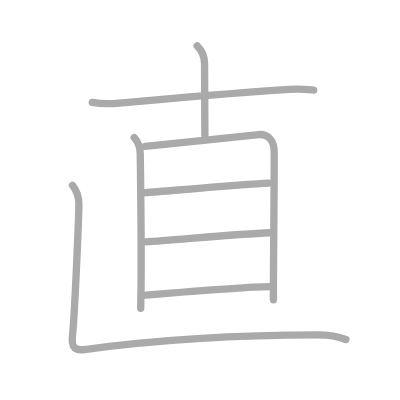
t = 0.00 s
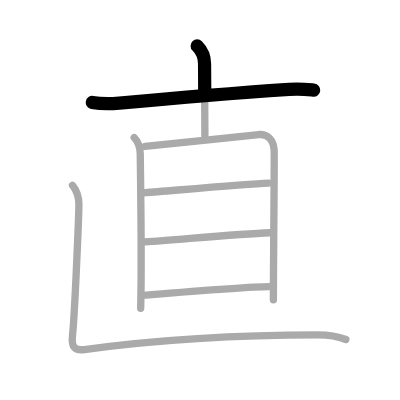
t = 1.50 s
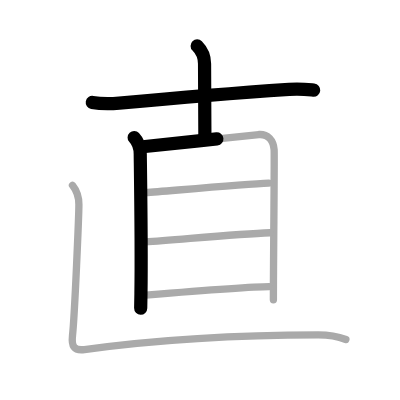
t = 3.25 s
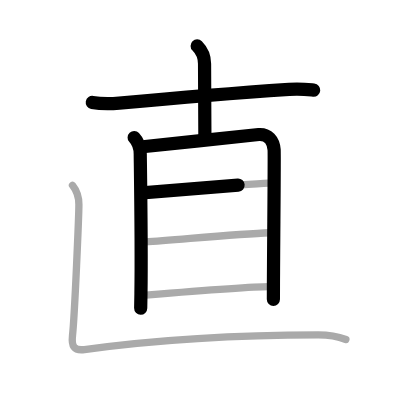
t = 4.75 s
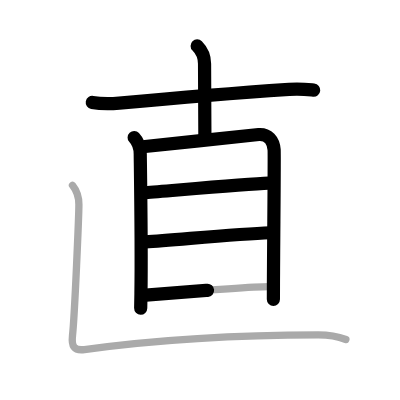
t = 6.50 s
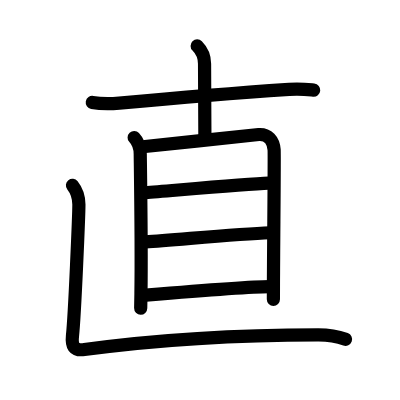
t = 8.00 s

The animated SVG that drew these frames (rendered in a browser with its animation timeline set to each time). Animation: 8 SMIL elements (animate=8); one cycle of 8.00 s.

<?xml version="1.0" standalone="no"?>
<!DOCTYPE svg PUBLIC "-//W3C//DTD SVG 1.1//EN"   "http://www.w3.org/Graphics/SVG/1.1/DTD/svg11.dtd">
<svg width="400px" height="400px"  version="1.1" xmlns="http://www.w3.org/2000/svg">
  <defs>
    <marker id="Triangle" viewBox="0 0 10 10" refX="0" refY="5" markerUnits="strokeWidth" markerWidth="3" style="stroke-opacity:0%;fill:#aaaaaa;" markerHeight="2" orient="auto">
      <path d="M 0 0 L 10 5 L 0 10 z" />
    </marker>
    
    <marker id="Arrow" viewBox="0 0 10 10" refX="5" refY="5" markerUnits="strokeWidth" markerWidth="1.8" style="stroke-opacity:0%;fill:#770000;" markerHeight="2" orient="auto">
      <path d="M 0 4 L 6 4 L 4 1 L 10 5 L 4 9 L 6 6 L 0 6 z" />
        <circle cx="5" cy="5" r="5" />
      </marker>
    
    <marker id="TriangleRed" viewBox="0 0 10 10" refX="0" refY="5" markerUnits="strokeWidth" markerWidth="3" style="stroke-opacity:0%;fill:#CC0000;" markerHeight="2" orient="auto">
      <path d="M 0 0 L 10 5 L 0 10 z" />
    </marker>
    
    <marker id="ArrowRed" viewBox="0 0 10 10" refX="5" refY="5" markerUnits="strokeWidth" markerWidth="1.8" style="stroke-opacity:0%;fill:#CC0000;" markerHeight="2" orient="auto">
      <path d="M 0 4 L 6 4 L 4 1 L 10 5 L 4 9 L 6 6 L 0 6 z" />
        <circle cx="5" cy="5" r="5" />
      </marker>
    
  </defs>
  
  <path style="fill:#ffffff; fill-opacity:100%; fill-rule:evenodd; stroke-width:0;" d="M 0 0 L 400px 0 L 400px 400px L 0 400px L 0 0" />

  <g transform="scale(3.6697247706422 3.6697247706422)">
<path style="fill:none; fill-opacity:0%; fill-rule:evenodd; stroke:#aaaaaa; stroke-opacity:100%; stroke-width: 1.5pt; stroke-linejoin:round; stroke-linecap:round;" d="M25.15 27.9c1.92 0.35 5.43 0.36 7.35 0.19c16.72-1.53 29.48-2.6 46.27-3.74c3.19-0.22 5.11 0.04 6.71 0.2"></path>
<path style="fill:none; fill-opacity:0%; fill-rule:evenodd; stroke:#aaaaaa; stroke-opacity:100%; stroke-width: 1.5pt; stroke-linejoin:round; stroke-linecap:round;" d="M53.73 12.51c1.38 1.38 2.01 3.12 2.01 4.89c0 3.35 0.09 8.6 0.09 19.6"></path>
<path style="fill:none; fill-opacity:0%; fill-rule:evenodd; stroke:#aaaaaa; stroke-opacity:100%; stroke-width: 1.5pt; stroke-linejoin:round; stroke-linecap:round;" d="M36.56 37.49c1.19 1.26 1.66 3.14 1.66 4.57c0 1.2 0.39 24.33 0.19 37.94c-0.02 1.46-0.04 2.82-0.07 4.01"></path>
<path style="fill:none; fill-opacity:0%; fill-rule:evenodd; stroke:#aaaaaa; stroke-opacity:100%; stroke-width: 1.5pt; stroke-linejoin:round; stroke-linecap:round;" d="M39.52 39.91c8.14-0.78 28.45-3.08 30.99-3.25c2.46-0.17 3.99 1.59 4.19 4.16c0.11 1.44-0.12 22.29-0.19 36.93c-0.01 1.37-0.01 2.69-0.01 3.94"></path>
<path style="fill:none; fill-opacity:0%; fill-rule:evenodd; stroke:#aaaaaa; stroke-opacity:100%; stroke-width: 1.5pt; stroke-linejoin:round; stroke-linecap:round;" d="M39.61 52.51c8.01-0.63 27.51-2.38 33.61-2.61"></path>
<path style="fill:none; fill-opacity:0%; fill-rule:evenodd; stroke:#aaaaaa; stroke-opacity:100%; stroke-width: 1.5pt; stroke-linejoin:round; stroke-linecap:round;" d="M39.63 65.91c8.64-0.56 24.87-2.16 33.96-2.49"></path>
<path style="fill:none; fill-opacity:0%; fill-rule:evenodd; stroke:#aaaaaa; stroke-opacity:100%; stroke-width: 1.5pt; stroke-linejoin:round; stroke-linecap:round;" d="M39.75 80.42c6.02-0.5 29.3-2.32 33.63-2.32"></path>
<path style="fill:none; fill-opacity:0%; fill-rule:evenodd; stroke:#aaaaaa; stroke-opacity:100%; stroke-width: 1.5pt; stroke-linejoin:round; stroke-linecap:round;" d="M19.75 50.5c1 1.25 1.75 2.75 1.75 5.25s-1.12 29.88-1.75 35.75c-0.28 2.6 0.27 4.15 3.25 3.75c20.5-2.75 41.5-4 63.75-4c2.75 0 5.5 0.5 7.5 1.25"></path>

<path style="fill:none; fill-opacity:0%; fill-rule:evenodd; stroke:#000000; stroke-opacity:100%; stroke-width: 2.7pt; stroke-linejoin:round; stroke-linecap:round;" d="M25.15 27.9c1.92 0.35 5.43 0.36 7.35 0.19c16.72-1.53 29.48-2.6 46.27-3.74c3.19-0.22 5.11 0.04 6.71 0.2" pathLength="100" stroke-dashoffset="100" stroke-dasharray="100 105"><animate id="dashAnim1" attributeName="stroke-dashoffset" from="100" to="0" dur="1s" calcMode="linear" fill="freeze"/></path>
<path style="fill:none; fill-opacity:0%; fill-rule:evenodd; stroke:#000000; stroke-opacity:100%; stroke-width: 2.7pt; stroke-linejoin:round; stroke-linecap:round;" d="M53.73 12.51c1.38 1.38 2.01 3.12 2.01 4.89c0 3.35 0.09 8.6 0.09 19.6" pathLength="100" stroke-dashoffset="100" stroke-dasharray="100 105"><animate id="dashAnim2" attributeName="stroke-dashoffset" from="100" to="0" dur="1s" calcMode="linear" begin="dashAnim1.end" fill="freeze"/></path>
<path style="fill:none; fill-opacity:0%; fill-rule:evenodd; stroke:#000000; stroke-opacity:100%; stroke-width: 2.7pt; stroke-linejoin:round; stroke-linecap:round;" d="M36.56 37.49c1.19 1.26 1.66 3.14 1.66 4.57c0 1.2 0.39 24.33 0.19 37.94c-0.02 1.46-0.04 2.82-0.07 4.01" pathLength="100" stroke-dashoffset="100" stroke-dasharray="100 105"><animate id="dashAnim3" attributeName="stroke-dashoffset" from="100" to="0" dur="1s" calcMode="linear" begin="dashAnim2.end" fill="freeze"/></path>
<path style="fill:none; fill-opacity:0%; fill-rule:evenodd; stroke:#000000; stroke-opacity:100%; stroke-width: 2.7pt; stroke-linejoin:round; stroke-linecap:round;" d="M39.52 39.91c8.14-0.78 28.45-3.08 30.99-3.25c2.46-0.17 3.99 1.59 4.19 4.16c0.11 1.44-0.12 22.29-0.19 36.93c-0.01 1.37-0.01 2.69-0.01 3.94" pathLength="100" stroke-dashoffset="100" stroke-dasharray="100 105"><animate id="dashAnim4" attributeName="stroke-dashoffset" from="100" to="0" dur="1s" calcMode="linear" begin="dashAnim3.end" fill="freeze"/></path>
<path style="fill:none; fill-opacity:0%; fill-rule:evenodd; stroke:#000000; stroke-opacity:100%; stroke-width: 2.7pt; stroke-linejoin:round; stroke-linecap:round;" d="M39.61 52.51c8.01-0.63 27.51-2.38 33.61-2.61" pathLength="100" stroke-dashoffset="100" stroke-dasharray="100 105"><animate id="dashAnim5" attributeName="stroke-dashoffset" from="100" to="0" dur="1s" calcMode="linear" begin="dashAnim4.end" fill="freeze"/></path>
<path style="fill:none; fill-opacity:0%; fill-rule:evenodd; stroke:#000000; stroke-opacity:100%; stroke-width: 2.7pt; stroke-linejoin:round; stroke-linecap:round;" d="M39.63 65.91c8.64-0.56 24.87-2.16 33.96-2.49" pathLength="100" stroke-dashoffset="100" stroke-dasharray="100 105"><animate id="dashAnim6" attributeName="stroke-dashoffset" from="100" to="0" dur="1s" calcMode="linear" begin="dashAnim5.end" fill="freeze"/></path>
<path style="fill:none; fill-opacity:0%; fill-rule:evenodd; stroke:#000000; stroke-opacity:100%; stroke-width: 2.7pt; stroke-linejoin:round; stroke-linecap:round;" d="M39.75 80.42c6.02-0.5 29.3-2.32 33.63-2.32" pathLength="100" stroke-dashoffset="100" stroke-dasharray="100 105"><animate id="dashAnim7" attributeName="stroke-dashoffset" from="100" to="0" dur="1s" calcMode="linear" begin="dashAnim6.end" fill="freeze"/></path>
<path style="fill:none; fill-opacity:0%; fill-rule:evenodd; stroke:#000000; stroke-opacity:100%; stroke-width: 2.7pt; stroke-linejoin:round; stroke-linecap:round;" d="M19.75 50.5c1 1.25 1.75 2.75 1.75 5.25s-1.12 29.88-1.75 35.75c-0.28 2.6 0.27 4.15 3.25 3.75c20.5-2.75 41.5-4 63.75-4c2.75 0 5.5 0.5 7.5 1.25" pathLength="100" stroke-dashoffset="100" stroke-dasharray="100 105"><animate id="dashAnim8" attributeName="stroke-dashoffset" from="100" to="0" dur="1s" calcMode="linear" begin="dashAnim7.end" fill="freeze"/></path>

</g>

</svg>  
          
